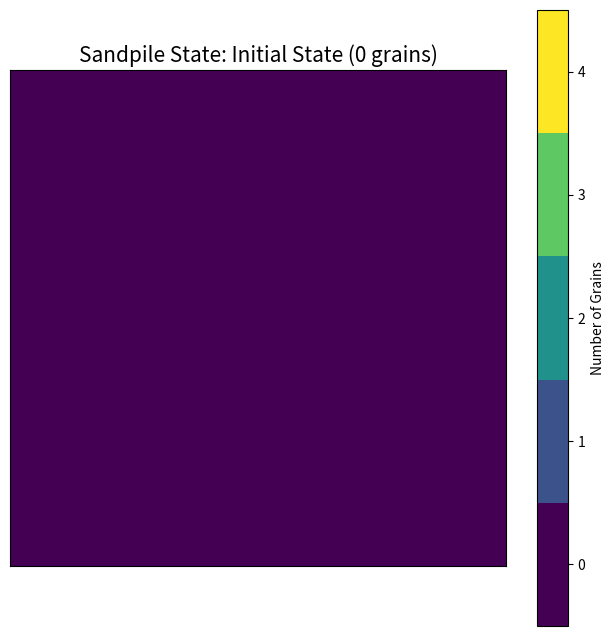
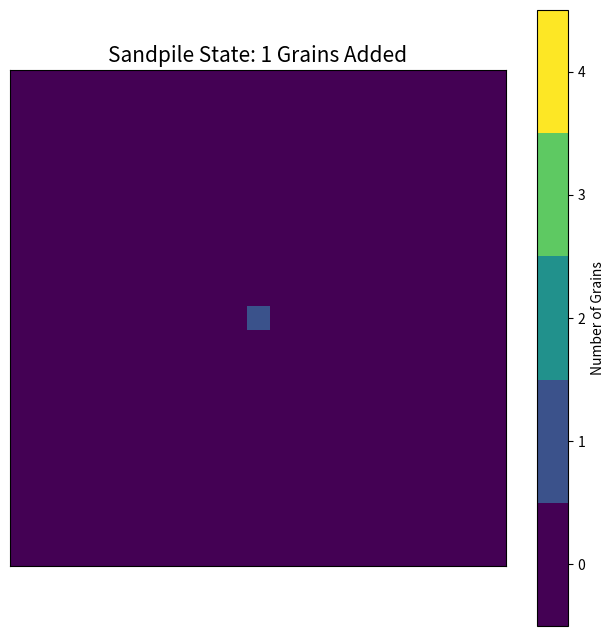
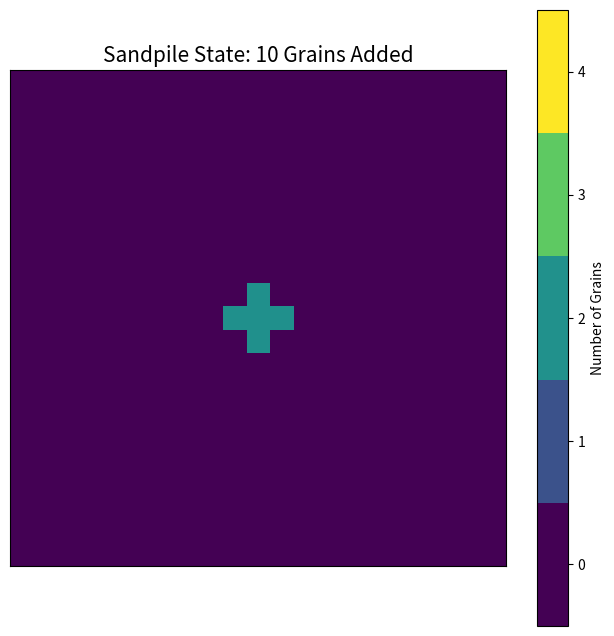
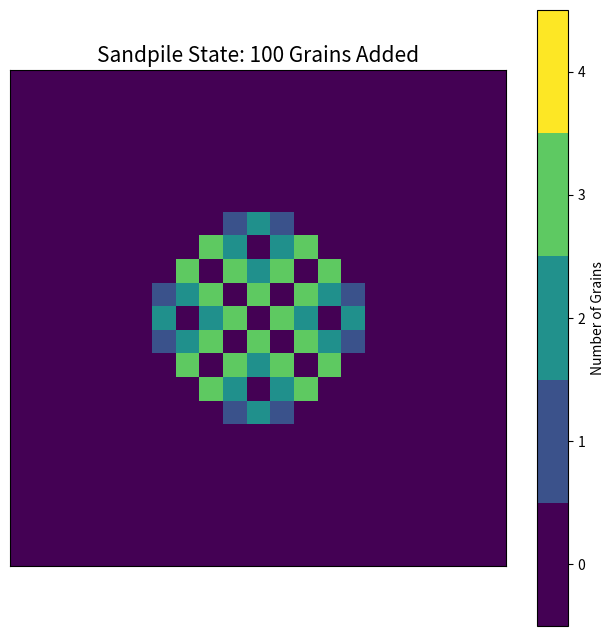
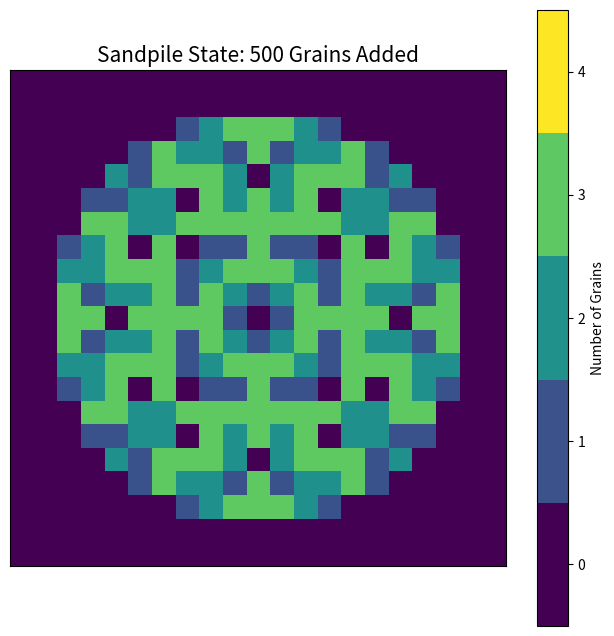
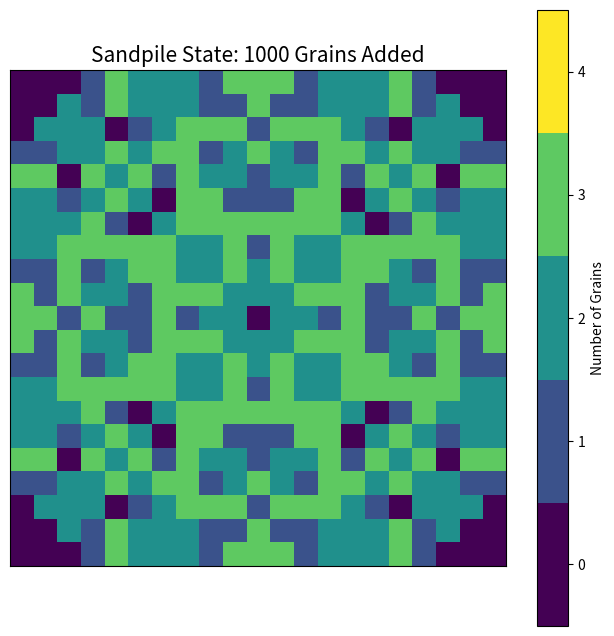

The script that saved these images, in order:
import numpy as np
import matplotlib.pyplot as plt
import os

SAND_THRESHOLD = 4

def initialize_grid(rows: int, cols: int) -> np.ndarray:
    """Initializes an empty grid."""
    return np.zeros((rows, cols), dtype=int)

def add_sand(grid: np.ndarray, row: int, col: int, amount: int = 1):
    """Adds a specified amount of sand to a cell."""
    if 0 <= row < grid.shape[0] and 0 <= col < grid.shape[1]:
        grid[row, col] += amount

def topple_once(grid: np.ndarray) -> tuple[np.ndarray, int]:
    """
    Performs one toppling pass:
    Identifies all unstable cells, topples them simultaneously (conceptually),
    and returns the new grid state and the number of cells that toppled in this pass.
    Sand falling off the edges is lost.
    """
    rows, cols = grid.shape
    new_grid = grid.copy()
    toppled_count_this_pass = 0
    
    # Identify all cells that will topple in this step
    # Important: Use the original grid state to check for toppling conditions
    unstable_cells_coords = np.where(grid >= SAND_THRESHOLD)

    if len(unstable_cells_coords[0]) == 0:
        return new_grid, 0 # No cells to topple

    for r, c in zip(unstable_cells_coords[0], unstable_cells_coords[1]):
        if grid[r, c] >= SAND_THRESHOLD: # Check original grid again, in case of multiple passes logic (though current is single pass)
            new_grid[r, c] -= SAND_THRESHOLD
            toppled_count_this_pass += 1
            # Distribute sand to neighbors
            # North
            if r > 0:
                new_grid[r - 1, c] += 1
            # South
            if r < rows - 1:
                new_grid[r + 1, c] += 1
            # West
            if c > 0:
                new_grid[r, c - 1] += 1
            # East
            if c < cols - 1:
                new_grid[r, c + 1] += 1
                
    return new_grid, toppled_count_this_pass

def stabilize_grid(grid: np.ndarray) -> tuple[np.ndarray, int, int]:
    """
    Repeatedly topples unstable cells until the grid is stable.
    Returns the stable grid, total number of topples in this stabilization phase (avalanche size),
    and number of passes for stabilization (avalanche duration).
    """
    current_grid = grid.copy()
    total_topples_in_avalanche = 0
    avalanche_duration = 0
    
    while True:
        next_grid_state, toppled_this_pass = topple_once(current_grid)
        if toppled_this_pass == 0:
            break # Grid is stable
        current_grid = next_grid_state
        total_topples_in_avalanche += toppled_this_pass
        avalanche_duration += 1
        
    return current_grid, total_topples_in_avalanche, avalanche_duration

def plot_sandpile_grid(grid: np.ndarray, step_label: str, output_dir: str, filename: str):
    """Plots the sandpile grid and saves it to a file."""
    if not os.path.exists(output_dir):
        os.makedirs(output_dir)
    
    plt.figure(figsize=(8, 8))
    # Display up to SAND_THRESHOLD + 1 distinct values, values >= SAND_THRESHOLD will be capped by cmap
    # Or use discrete colormap for better visual distinction of 0, 1, 2, 3 grains.
    cmap = plt.cm.get_cmap('viridis', SAND_THRESHOLD +1) 
    plt.imshow(grid, cmap=cmap, vmin=-0.5, vmax=SAND_THRESHOLD + 0.5) # Adjust vmin/vmax for centering discrete colors
    
    plt.colorbar(ticks=np.arange(0, SAND_THRESHOLD + 1), label='Number of Grains')
    plt.title(f"Sandpile State: {step_label}", fontsize=15)
    plt.xticks([])
    plt.yticks([])
    
    filepath = os.path.join(output_dir, filename)
    plt.savefig(filepath)
    plt.close()
    print(f"Saved plot: {filepath}")
    return filepath

def main():
    """Main function to run a simple sandpile simulation."""
    rows, cols = 21, 21
    grid = initialize_grid(rows, cols)
    
    output_dir = "sandpile_plots_generated"
    if not os.path.exists(output_dir):
        os.makedirs(output_dir)

    # Initial state
    plot_sandpile_grid(grid, "Initial State (0 grains)", output_dir, "sandpile_0_initial.png")

    center_r, center_c = rows // 2, cols // 2
    
    total_grains_added = 0
    grains_to_add_sequence = [1, 10, 100, 500, 1000] # Cumulative grains after which to plot
    plot_counter = 1

    max_grains_overall = grains_to_add_sequence[-1]

    for i in range(1, max_grains_overall + 1):
        add_sand(grid, center_r, center_c, 1)
        grid, topples, duration = stabilize_grid(grid)
        total_grains_added +=1
        
        if total_grains_added in grains_to_add_sequence:
            plot_sandpile_grid(grid, f"{total_grains_added} Grains Added", output_dir, f"sandpile_{plot_counter}_{total_grains_added}_grains.png")
            plot_counter +=1
            if topples > 0:
                print(f"After {total_grains_added} grains: Avalanche size={topples}, Duration={duration} steps.")
            else:
                print(f"After {total_grains_added} grains: No avalanche.")

    print("\nSimulation finished.")
    print(f"Final grid state after {total_grains_added} grains (not plotted in loop but can be):")
    # plot_sandpile_grid(grid, f"Final State ({total_grains_added} grains)", output_dir, "sandpile_final.png")


if __name__ == "__main__":
    main() 
